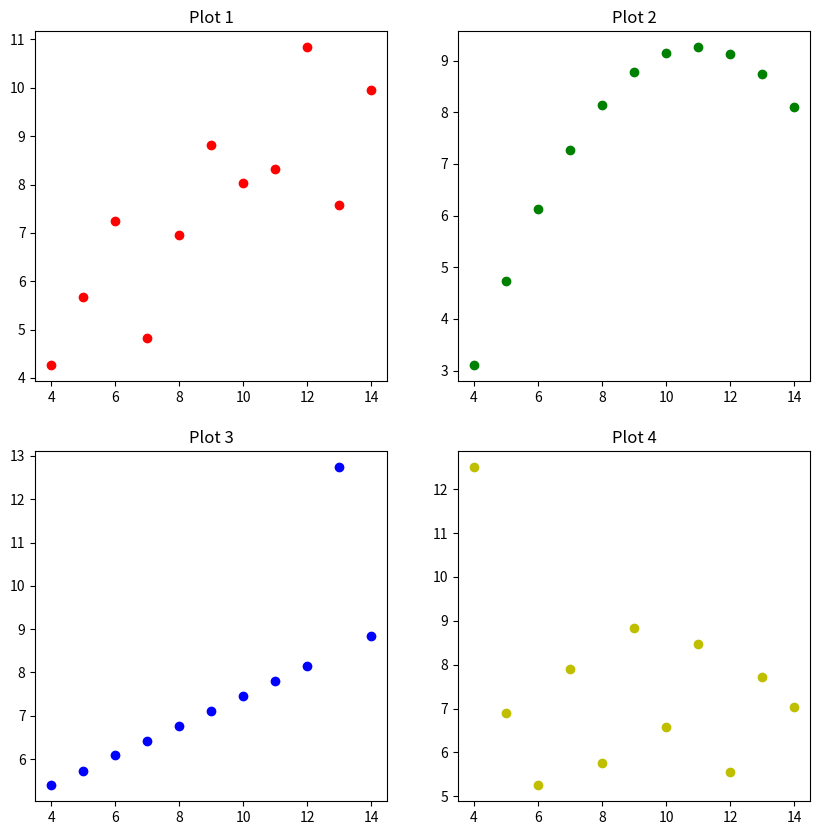

The matplotlib source for this figure:
# -*- coding: utf-8 -*-
"""Copy of Understanding_Anscombe's_Quartet.ipynb

Automatically generated by Colab.

Original file is located at
    https://colab.research.google.com/drive/19RvHlXV2sGyrFzenkOrtlErFwJ6g_0oe

---

## Understanding Anscombe's Quartet

**Anscombe's Quartet** consists of multiple datasets, each comprising (x, y) pairs. These datasets are unique in that they share several statistical properties:

- **Mean**: The average value of the datasets is consistent across both x and y components.
- **Standard Deviation**: Measures of how data points are dispersed in the dataset remain constant.
- **Regression Line**: Linear regressions drawn from these datasets tend to follow the same line.

However, despite these similarities in basic statistical metrics, each dataset in the quartet tells a different story when plotted graphically. They exhibit distinct patterns and relationships between the x and y variables.

### The Significance of Anscombe's Quartet

The primary lesson of **Anscombe's Quartet** is twofold:

1. **Visual Analysis**: It highlights the critical importance of visually inspecting your data. Graphical representations can uncover underlying patterns, trends, and outliers that summary statistics might miss.

2. **Beyond Statistics**: While statistical measures are invaluable, relying solely on them can be deceptive. The quartet demonstrates that datasets with identical statistical properties can indeed have drastically different distributions and relationships.

Anscombe's Quartet is a powerful reminder that in data analysis, the true essence and story of the data often lie beyond mere numbers and summary statistics.

---
"""

import matplotlib.pyplot as plt
import pandas as pd
import numpy as np

x = [10, 8, 13, 9, 11, 14, 6, 4, 12, 7, 5]
y1 = [8.04, 6.95, 7.58, 8.81, 8.33, 9.96, 7.24, 4.26, 10.84, 4.82, 5.68]
y2 = [9.14, 8.14, 8.74, 8.77, 9.26, 8.10, 6.13, 3.10, 9.13, 7.26, 4.74]
y3 = [7.46, 6.77, 12.74, 7.11, 7.81, 8.84, 6.08, 5.39, 8.15, 6.42, 5.73]
x4 = [8, 8, 8, 8, 8, 8, 8, 19, 8, 8, 8]
y4 = [6.58, 5.76, 7.71, 8.84, 8.47, 7.04, 5.25, 12.50, 5.56, 7.91, 6.89]

"""## Task1:
 Run the code below and check if all these graph look different.
"""

ys=[y1,y2,y3,y4]
titles=['Plot 1','Plot 2','Plot 3','Plot 4']
colors=['r','g','b','y']
fig, axs =plt.subplots(2,2,figsize=(10,10))

for i, ax in enumerate(axs.flat):
  ax.scatter(x,ys[i],color=colors[i])
  ax.set_title(titles[i])

"""## Task2:
Run the code below and find the statisical information about the dataset y1
"""

# Convert the list y1 into a Pandas Series object. This allows us to use powerful data analysis tools provided by Pandas on the dataset.
y1_series = pd.Series(y1)

# Generate descriptive statistics of the y1 series. This includes count, mean, standard deviation, minimum, 25th percentile (Q1), median (50th percentile), 75th percentile (Q3), and maximum.
# It provides a quick overview of the central tendency, dispersion, and shape of the dataset's distribution.
y1_description = y1_series.describe()

# Print the descriptive statistics to the console. This output can be used to quickly understand the statistical characteristics of the data in y1.
print(y1_description)

"""## Task 3:  
Replicate Analysis for Additional Datasets You've successfully completed the descriptive analysis for the dataset `y1`. Now, apply the same process to analyze the additional datasets: `y2`, `y3`, and `y4`.

For each dataset (`y2`, `y3`, and `y4`). and Print the result using `print` function.
"""

y2_series = pd.Series(y2)
y2_description = y2_series.describe()


y3_series = pd.Series(y3)
y3_description = y3_series.describe()


y4_series = pd.Series(y4)
y4_description = y4_series.describe()
print(y2_description)
print(y3_description)
print(y4_description)

"""---

## Task 4: Reflection and Comparative Analysis

Having computed the descriptive statistics for each of the datasets (`y1`, `y2`, `y3`, and `y4`), it's now time to reflect on your findings and conduct a comparative analysis.

**Objectives:**

- Understand the implications of the statistical summaries.
- Identify any underlying patterns or anomalies across the datasets.
- Relate your observations to the principles highlighted by Anscombe's quartet.

**Instructions:**

1. **Summarize Your Observations:**
    - Begin by summarizing the descriptive statistics for each dataset. Highlight any notable similarities or differences in terms of mean, standard deviation, quartiles, and range.

3. **Analytical Reflection:**
    - Discuss how the datasets compare to each other. Are there any datasets that appear statistically similar but differ significantly when visualized?
    - Reflect on how Anscombe's quartet demonstrates the importance of both statistical analysis and data visualization in understanding data.

4. **Concluding Thoughts:**
    - Conclude by discussing the significance of descriptive statistics and data visualization in data analysis.
    - Mention any insights or lessons learned from this exercise about the potential pitfalls of relying solely on numerical summaries to

---------

### Task 4 Submission

Please provide your comprehensive answer for Task 4 here. Ensure your response is well-structured and utilizes Markdown formatting for clarity and organization.

# Summaries

Mean:
* All four datasets (y1, y2, y3, y4) have nearly identical mean values around 7.5, indicating that their central tendencies are similar.

Standard Deviation:
* The standard deviations of the datasets are also close, suggesting similar levels of dispersion in the data.

Quartiles and Range:
* Despite the similarity in means and standard deviations, there are variations in the quartiles and range. For instance, y2 has a minimum value of 3.1, while y3 and y4 have maximum values over 12. The slight but present differences show variations in data distribution.

---

# Analytical Reflection

These datasets are statistically fairly indistinguishable from each other; however, as Anscombe's quartet now shows, when plotted, the relationships behind these two datasets are wildly different:

* yy2 can represent a curvilinear trend—patterns of non-linearity.
* y3 could be affected by an anomaly, which would misrepresent the shape of the pattern visually; the descriptive statistics do not show that.
* We should expect y4 to have some clustering with one influential point unknown by summary metrics.

This means that even for datasets with the same means, standard deviations, and other summary statistics, their real nature can only be demonstrated by graphical representation. Without visualization, one can easily miss crucial patterns—for instance, outliers, non-linear relationships, and special distributions.

---

# Concluding Thoughts

* Summary statistics mask the important differences of a data set, even when they share similar statistical properties; they may show different structures and behaviors when plotted.
* The most important thing is to visualize data; plotting data gives a fuller picture that helps in identifying the trend, outlier, and relationship which cannot be arrived at with statistics.
"""